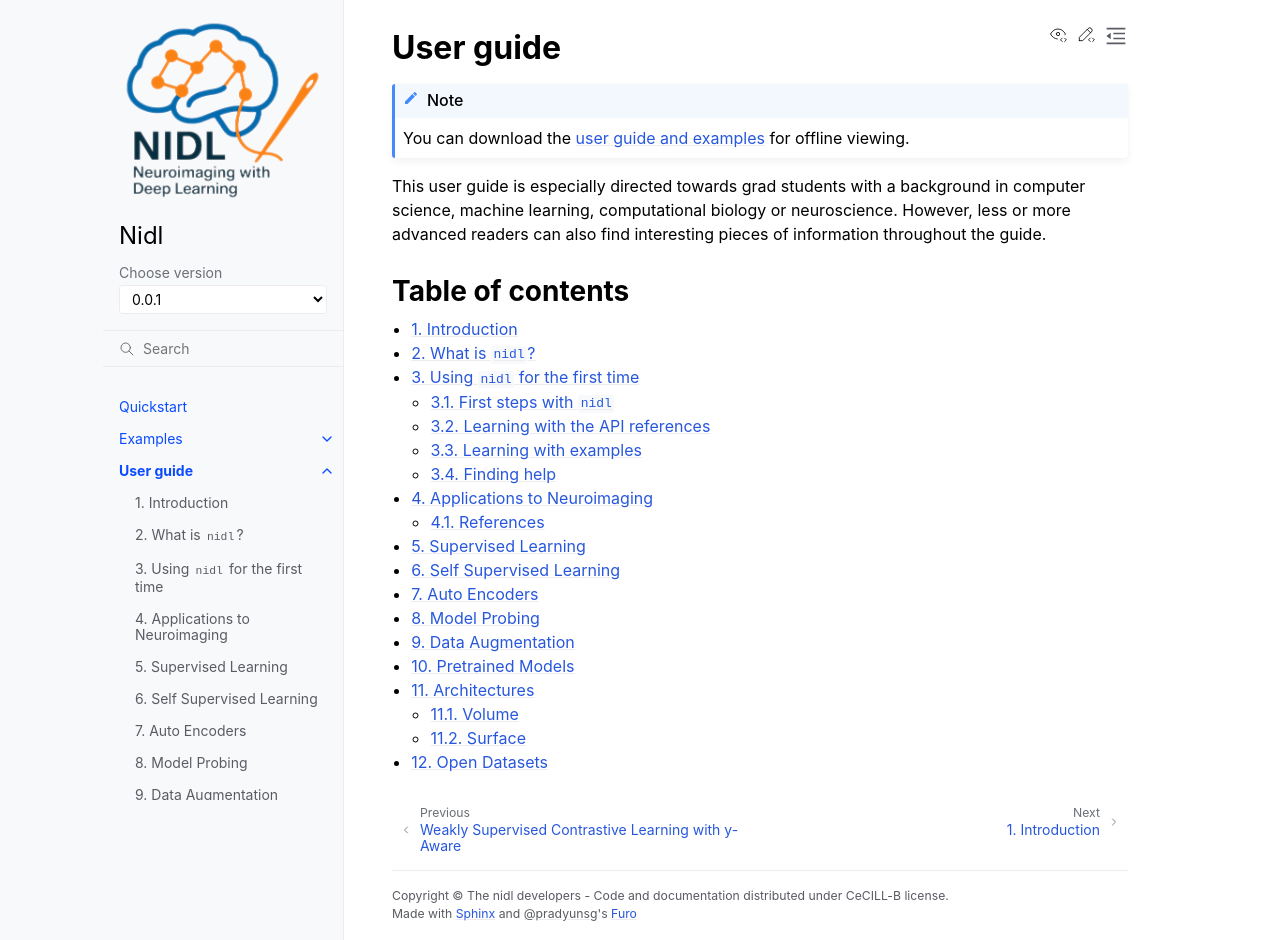

repository: neurospin-deepinsight/nidl · page: 0.0.1/user_guide.html · generator: sphinx

.. _user_guide:

==========
User guide
==========

.. note::
  You can download the `user guide and examples <???>`_
  for offline viewing.

This user guide is especially directed towards grad students
with a background in computer science, machine learning,
computational biology or neuroscience.
However, less or more advanced readers can also find interesting
pieces of information throughout the guide.

Table of contents
=================

.. toctree::
   :numbered:
   :maxdepth: 3

   introduction.rst
   supervised_learning/index.rst
   self_supervised_learning/index.rst
   autoencoders/index.rst
   model_probing.rst
   data_augmentation/index.rst
   pretrained_models.rst
   architectures/index.rst
   open_datasets.rst
